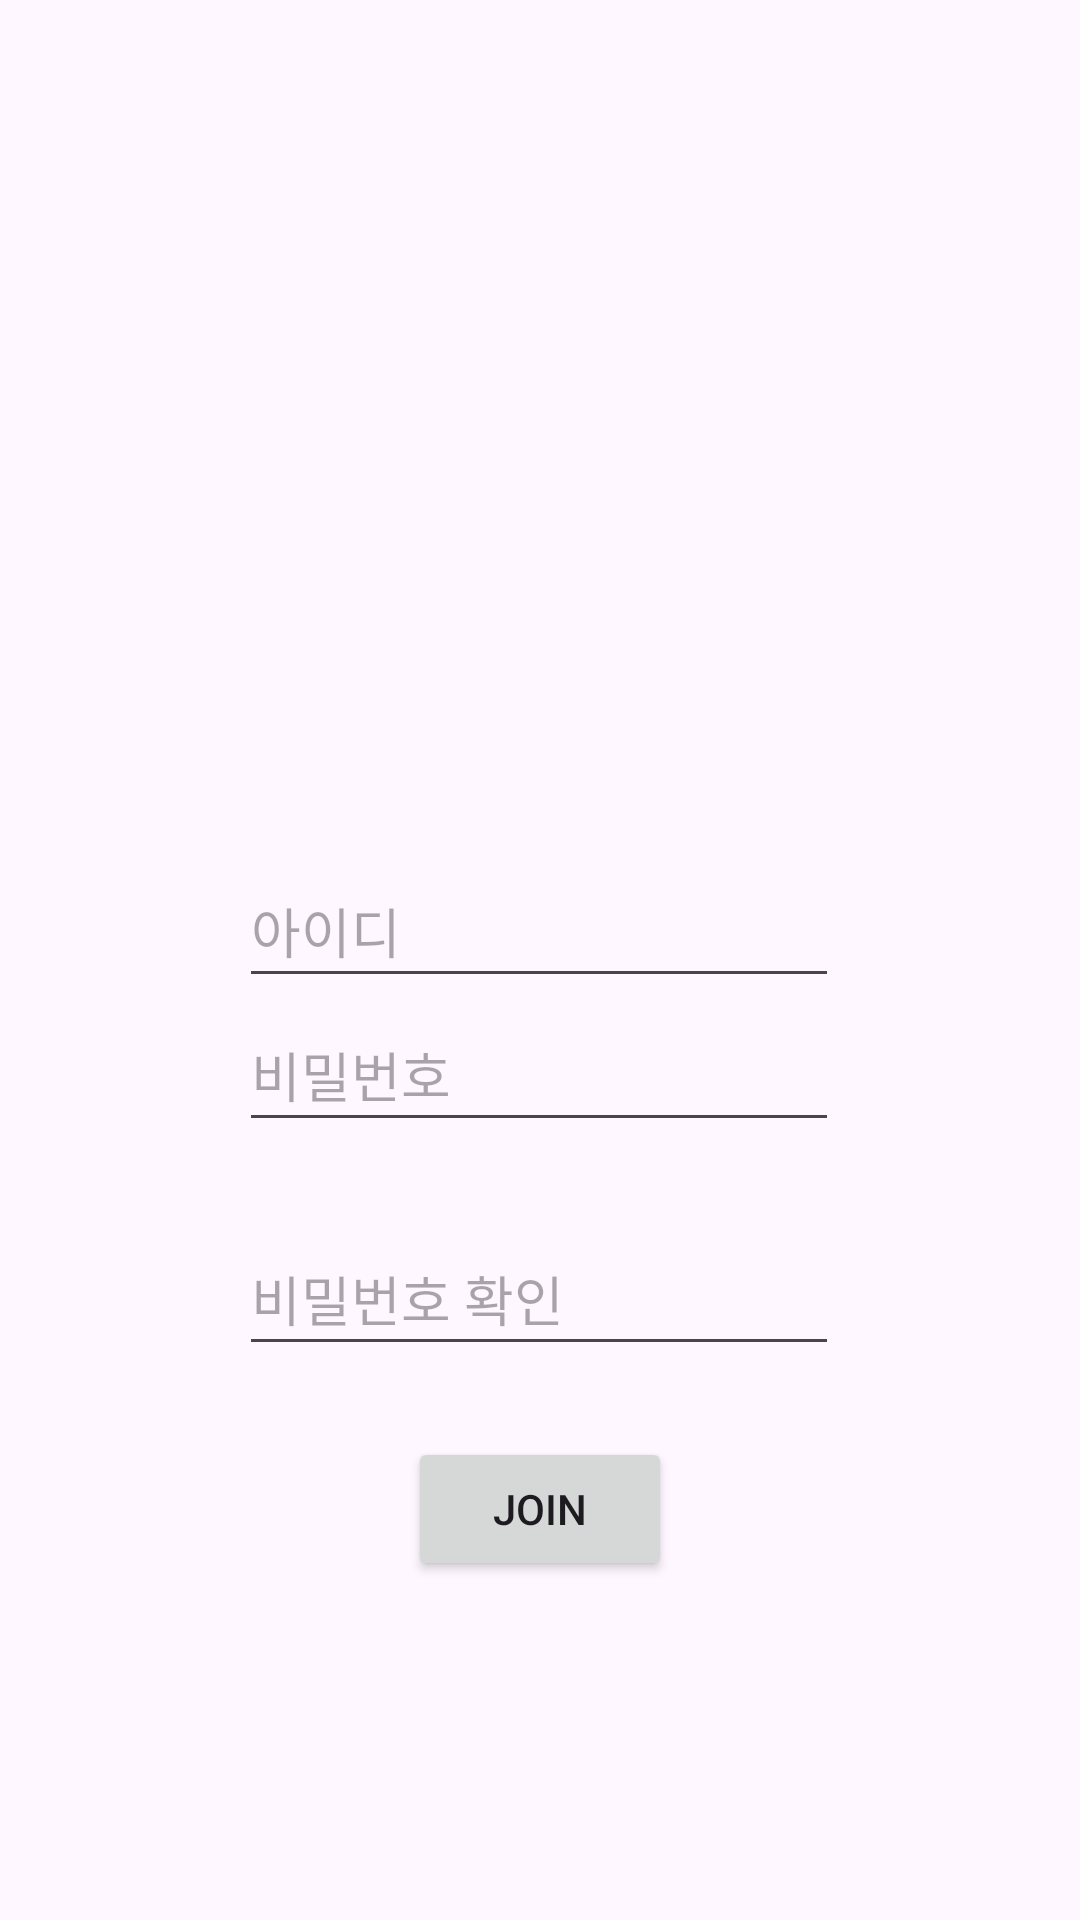

Here is an Android app screen rendered from its layout file. Give the layout XML and the strings, colors and styles it references.
<!-- AndroidManifest.xml: application theme Theme.ScholarshipApp -->
<!-- res/layout/activity_register.xml -->
<?xml version="1.0" encoding="utf-8"?>
<androidx.constraintlayout.widget.ConstraintLayout xmlns:android="http://schemas.android.com/apk/res/android"
    xmlns:app="http://schemas.android.com/apk/res-auto"
    xmlns:tools="http://schemas.android.com/tools"
    android:layout_width="match_parent"
    android:layout_height="match_parent"
    tools:context=".RegisterActivity">

    <EditText
        android:id="@+id/joinID"
        android:layout_width="200dp"
        android:layout_height="48dp"
        android:ems="10"
        android:hint="아이디"
        android:inputType="text"
        app:layout_constraintBottom_toBottomOf="parent"
        app:layout_constraintEnd_toEndOf="parent"
        app:layout_constraintHorizontal_bias="0.497"
        app:layout_constraintStart_toStartOf="parent"
        app:layout_constraintTop_toTopOf="parent"
        app:layout_constraintVertical_bias="0.481" />

    <EditText
        android:id="@+id/joinPassword"
        android:layout_width="200dp"
        android:layout_height="48dp"
        android:ems="10"
        android:hint="비밀번호"
        android:inputType="textPassword"
        app:layout_constraintBottom_toBottomOf="parent"
        app:layout_constraintEnd_toEndOf="parent"
        app:layout_constraintHorizontal_bias="0.497"
        app:layout_constraintStart_toStartOf="parent"
        app:layout_constraintTop_toTopOf="parent"
        app:layout_constraintVertical_bias="0.562" />

    <EditText
        android:id="@+id/passwordCheck"
        android:layout_width="200dp"
        android:layout_height="48dp"
        android:ems="10"
        android:hint="비밀번호 확인"
        android:inputType="numberPassword"
        app:layout_constraintBottom_toBottomOf="parent"
        app:layout_constraintEnd_toEndOf="parent"
        app:layout_constraintHorizontal_bias="0.497"
        app:layout_constraintStart_toStartOf="parent"
        app:layout_constraintTop_toTopOf="parent"
        app:layout_constraintVertical_bias="0.688" />

    <Button
        android:id="@+id/btnJoinCheck"
        android:layout_width="wrap_content"
        android:layout_height="wrap_content"
        android:text="JOIN"
        app:layout_constraintBottom_toBottomOf="parent"
        app:layout_constraintEnd_toEndOf="parent"
        app:layout_constraintStart_toStartOf="parent"
        app:layout_constraintTop_toTopOf="parent"
        app:layout_constraintVertical_bias="0.809" />
</androidx.constraintlayout.widget.ConstraintLayout>
<!-- resources referenced by this layout -->
<resources>
  <style name="Theme.ScholarshipApp" parent="Base.Theme.ScholarshipApp" />
  <style name="Base.Theme.ScholarshipApp" parent="Theme.Material3.DayNight.NoActionBar">
          
          
      </style>
</resources>
